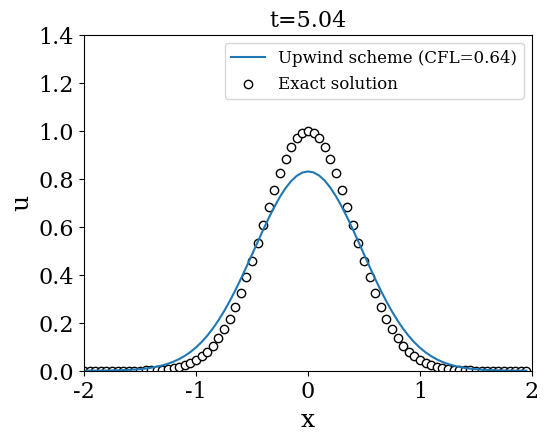

Reproduce this figure in Python.


################################################################
# This Python Code serves as a basic shell for
# 1D-Advection equation wth smooth intitial function and periodic Boundary
# U_t + aU_x = 0    a - advection speed
# Objective: Apply the Upwind scheme, Lax-Friedrichs scheme and Lax-Wendroff scheme for numerical approximation
# Author: Stephen Naboth
# Date: 06/08/2022
#
'''
Conservative form 
U^(j+1)_n = U^(j)_n - dt/dx(F^(j)_n+1/2 - F^(j)_n-1/2) 



Upwind scheme
-------------
Flux_UP = | aU_L, if a>0,
          | aU_R, if a<0,
For smooth case we see that there is a large amount of numerical dffusion and this effect is
stronger for smaller CFL-numbers
To some degree this can be cured by refining the grid, but the diffusive behaviour is still
clearly visible.


Lax-Friedrichs scheme
----------------------
Flux_LF = 0.5*a*(U_R + U_L) - 0.5*dx/dt(U_R - U_L)
In all test cases the results are similar to the upwind-results, but even more dffusive.


Lax-Wendroff scheme
-------------------
Flux_LW = 0.5*a*(U_R + U_L) - a^2*0.5*dt/dx(U_R - U_L)
The smooth case is handled very well by the Lax-Wendroff method, at both large and
small CFL-numbers.

CFL condition = a*dt/dx



'''

################################################################

# ===============================================================
# Some libraries
# ===============================================================

import matplotlib.pyplot as plt  # Plots
import numpy as np  # Numerics

# Customize the plots
from matplotlib import rc
rc('font', family='serif')
rc('lines', linewidth=1.5)
rc('font', size=16)
plt.rc('legend', **{'fontsize': 12})

# ===============================================================
# Some definitions
# ===============================================================


Nx = 81                       # Number of grid points  ----Also try with 101
xmax = 2.                        # Domain limit to the right
xmin = -2.                       # Domain limit to the left
dx = (xmax-xmin)/(Nx-1)           # Mesh size
x = np.arange(xmin, xmax, dx)       # Discretized mesh
dt = 0.04                         # Time step
t_end = 5.                        # Final time
Nt = int(t_end/dt)                # Number of iterations
t = np.linspace(0., t_end, Nt+1)    # Time vector
c = 0.8                           # Advection speed
# CFL number ==> modify CFL by changing Nx (80, 101)
CFL = c*dt/dx

U = np.exp(-0.5 * (x/0.4)**2)   # Initial solution
Uex = U                           # Exact solution

# Chose your scheme: 1 (upwind), 2 (Lax-Wendroff), 3 (Lax-Friedrichs)
scheme = 1


# ===============================================================
# Temporal loop
# ===============================================================
for n in range(1, len(t)):

    # Solve equation using upwind scheme
    if (scheme == 1):

        Un = U
        if (c > 0.):
            Um = np.roll(Un, 1)

            U = Un - CFL*(Un-Um)
        else:
            Up = np.roll(Un, -1)
            U = Un - CFL*(Up-Un)

    # Solve equation using the centered scheme with/without dissipation
    if (scheme == 2):

        theta = (c*dt/dx)**2
        Un = U
        Um = np.roll(Un, 1)
        Up = np.roll(Un, -1)
        # finite volume schemes in conservative form
        U = Un - 0.5*CFL*(Up-Um) + 0.5*theta*(Up-2*Un+Um)

    # Solve equation using the Lax Friedrichs
    if (scheme == 3):

        theta = (c*dx/dt)**2
        Un = U
        Um = np.roll(Un, 1)
        Up = np.roll(Un, -1)
        U = Un - 0.5*CFL*(Up-Um) + 0.5*theta*(Up-2*Un+Um)

    # ===============================================================
    # Compute exact solution
    # ===============================================================
    d = c*n*dt
    Uex = np.exp(-0.5*(np.mod(x-d+xmax, 4)-xmax)**2/0.4**2)
    errL1 = U - Uex
    errL2 = np.linalg.norm(errL1)

    # ===============================================================
    # Plot solution
    # ===============================================================
    if (scheme == 1):
        if (n == 0):
            fig, ax = plt.subplots(figsize=(5.5, 4))
        plt.clf()
        plt.plot(x, U)
        plt.scatter(x, Uex, marker='o', facecolors='white', color='k')
        plt.gca().legend(('Upwind scheme (CFL='+str(CFL)+')', 'Exact solution'))
        plt.axis([xmin, xmax, 0, 1.4])
        plt.title('t='+str(round(dt*(n+1), 3)), fontsize=16)
        plt.xlabel('x', fontsize=18)
        plt.ylabel('u', fontsize=18)
        plt.subplots_adjust(left=0.2)
        plt.subplots_adjust(bottom=0.18)
        plt.draw()
        plt.pause(0.001)

    if (scheme == 2):
        if (n == 1):
            fig, ax = plt.subplots(figsize=(5.5, 4))
        plt.clf()
        plt.plot(x, U)
        plt.scatter(x, Uex, marker='o', facecolors='white', color='k')
        plt.gca().legend(('Lax-Wendroff ($\\theta$=' +
                          str(round(theta, 3))+', CFL='+str(CFL)+')', 'Exact solution'))
        plt.axis([xmin, xmax, 0, 1.4])
        plt.title('t='+str(round(dt*n, 3)), fontsize=16)
        plt.xlabel('x', fontsize=18)
        plt.ylabel('u', fontsize=18)
        plt.subplots_adjust(left=0.2)
        plt.subplots_adjust(bottom=0.18)
        plt.draw()
        plt.pause(0.001)

    if (scheme == 3):
        if (n == 1):
            fig, ax = plt.subplots(figsize=(5.5, 4))
        plt.clf()
        plt.plot(x, U)
        plt.scatter(x, Uex, marker='o', facecolors='white', color='k')
        plt.gca().legend(('Lax Freidrichs ($\\theta$=' +
                          str(round(theta, 3))+', CFL='+str(CFL)+')', 'Exact solution'))
        plt.axis([xmin, xmax, 0, 1.4])
        plt.title('t='+str(round(dt*n, 3)), fontsize=16)
        plt.xlabel('x', fontsize=18)
        plt.ylabel('u', fontsize=18)
        plt.subplots_adjust(left=0.2)
        plt.subplots_adjust(bottom=0.18)
        plt.draw()
        plt.pause(0.001)

plt.show()
#fig.savefig("figure.pdf", dpi=300)
print('Error L2 = ', errL2)
